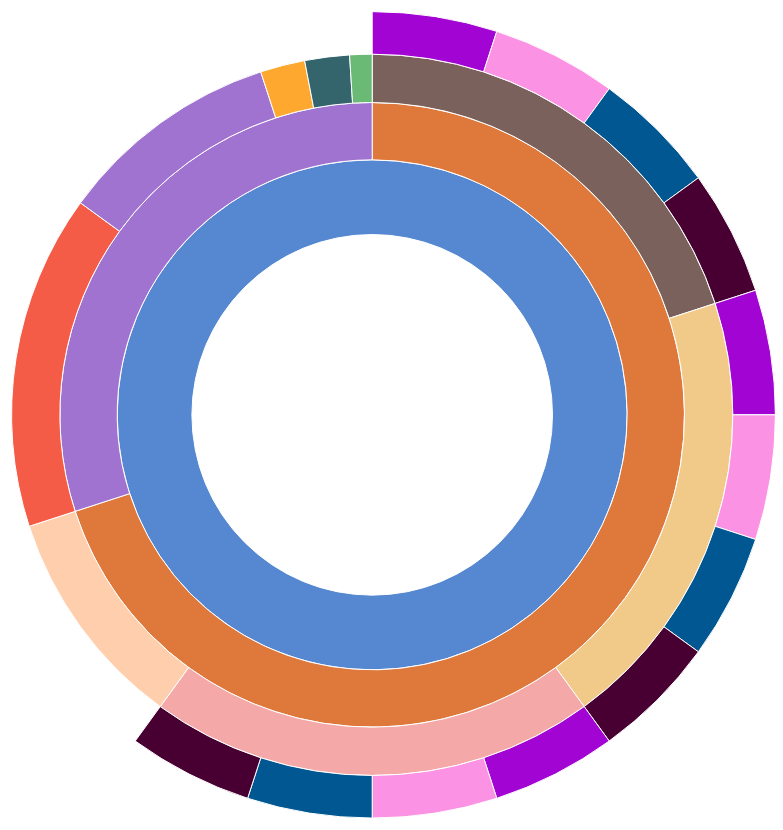
D3 v4 page, settled after 480 driven frames (8 s of simulated time); the page loaded 1 data file(s).


// ── sequences.js
let chart_style = document.querySelector('#chart');
let style = window.getComputedStyle(chart_style);

var widths = style.width;
width = 0.8 * widths.replace(/\D+$/g, "")

var sequencesfont = 1;
var ww = 125;
var screenwidth = window.innerWidth;
if (screenwidth < 1080) {
  sequencesfont = 0.5;
  ww = 90;
}

var height = width * 1.2;
console.log(width, height)
var radius = width / 2;

var b = {
  w: ww,
  h: 30,
  s: 3,
  t: 10
};

var colors = {
  "total": "#5687d1",
  "locked": "#de783b",
  "airdrop": "#6ab975",
  "liquidity": "#a173d1",
  "presale": "#fea82f",
  "marketing 2021": "#f55c47",
  "team resources": "#34656d",
  "2022": "#7b615c",
  "2023": "#f1ca89",
  "2024": "#f4a9a8",
  "q1": "#a204d3",
  "q2": "#fc92e3",
  "q3": "#005792",
  "q4": "#480032",
  "burn": "#ffcead",
  "end": "#bbbbbb"
};

var totalSize = 0;

var vis = d3.select("#chart").append("svg:svg")
  .attr("width", width)
  .attr("height", height)
  .append("svg:g")
  .attr("id", "container")
  .attr("transform", "translate(" + width / 2 + "," + height / 2 + ")");

var partition = d3.partition()
  .size([2 * Math.PI, radius * radius]);

var arc = d3.arc()
  .startAngle(function (d) {
    return d.x0;
  })
  .endAngle(function (d) {
    return d.x1;
  })
  .innerRadius(function (d) {
    return Math.sqrt(d.y0);
  })
  .outerRadius(function (d) {
    return Math.sqrt(d.y1);
  });

d3.text("visit-sequences.csv", function (text) {
  var csv = d3.csvParseRows(text);
  var json = buildHierarchy(csv);
  createVisualization(json);
});

function createVisualization(json) {

  // Basic setup of page elements.
  initializeBreadcrumbTrail();
  drawLegend();
  d3.select("#togglelegend").on("click", toggleLegend);

  vis.append("svg:circle")
    .attr("r", radius)
    .style("opacity", 0);

  var root = d3.hierarchy(json)
    .sum(function (d) {
      return d.size;
    })
    .sort(function (a, b) {
      return b.value - a.value;
    });

  var nodes = partition(root).descendants()
    .filter(function (d) {
      return (d.x1 - d.x0 > 0.005);
    });

  var path = vis.data([json]).selectAll("path")
    .data(nodes)
    .enter().append("svg:path")
    .attr("display", function (d) {
      return d.depth ? null : "none";
    })
    .attr("d", arc)
    .attr("fill-rule", "evenodd")
    .style("fill", function (d) {
      return colors[d.data.name];
    })
    .style("opacity", 1)
    .on("mouseover", mouseover);

  d3.select("#container").on("mouseleave", mouseleave);

  totalSize = path.datum().value;
};

function mouseover(d) {


  var percentage = (100 * d.value / totalSize).toPrecision(3);
  var amount = d.value;

  var percentageString = percentage + "%";
  if (percentage < 0.1) {
    percentageString = "< 0.1%";
  }

  var details = {
    "total": "Toatal minted tokens, 250,000,000",
    "locked": "70% of tokens are locked, and are released as per the following schedule, 175,000,000",
    "airdrop": "1% of tokens have been distributed to the followers through airdrop campain, 2,500,000",
    "liquidity": "30% of token are released as following, 75,000,000",
    "presale": "2% are offered in pre-sale to the public, 5,000,000",
    "marketing 2021": "15% tokens are allocated to marketing of the project, 37,500,000",
    "team resources": "2% are reserved as team resources, 5,000,000",
    "2022": "20% of tokens are scheduled to be released in 2022, 50,000,000",
    "2023": "20% of tokens are scheduled to be released in 2023, 50,000,000",
    "2024": "20% of tokens are scheduled to be released in 2024, 50,000,000",
    "q1": "5% tokens will be released in first quarter out of 20%, 12,500,000",
    "q2": "5% tokens will be released in second quarter out of 20%v",
    "q3": "5% tokens will be released in third quarter out of 20%, 12,500,000",
    "q4": "5% tokens will be released in fourth quarter out of 20%, 12,500,000",
    "burn": "10% of the tokens will be burned in stages unannounced, 25,000,000"
  };
  var dname = d.data.name;
  var amountString = details[dname];

  d3.select("#percentage")
    .text(percentageString)
    .style("font-size", sequencesfont + "em");

  d3.select("#amount")
    .text(amountString)
    .style("font-size", sequencesfont + "em");

  d3.select("#explanation")
    .style("top", height / 2 - radius / 4 + "px")
    .style("left", width / 2 + "px")
    .style("width", radius / 2 + "px")
    .style("height", radius / 2 + "px")
    .style("text-align", "center")
    .style("visibility", "")
    .style("font-size", 1 + "em");

  var sequenceArray = d.ancestors().reverse();
  sequenceArray.shift();
  updateBreadcrumbs(sequenceArray, percentageString);

  d3.selectAll("path")
    .style("opacity", 0.3);

  vis.selectAll("path")
    .filter(function (node) {
      return (sequenceArray.indexOf(node) >= 0);
    })
    .style("opacity", 1);
}

function mouseleave(d) {

  d3.select("#trail")
    .style("visibility", "hidden");

  d3.selectAll("path").on("mouseover", null);

  d3.selectAll("path")
    .transition()
    .duration(100)
    .style("opacity", 1)
    .on("end", function () {
      d3.select(this).on("mouseover", mouseover);
    });

  d3.select("#explanation")
    .style("visibility", "hidden");
}

function initializeBreadcrumbTrail() {
  var trail = d3.select("#sequence").append("svg:svg")
    .style("font-size", sequencesfont + "em")
    .attr("width", width)
    .attr("height", 50)
    .attr("id", "trail");
  trail.append("svg:text")
    .attr("id", "endlabel")
    .style("fill", "#fff");
}

function breadcrumbPoints(d, i) {
  var points = [];
  points.push("0,0");
  points.push(b.w + ",0");
  points.push(b.w + b.t + "," + (b.h / 2));
  points.push(b.w + "," + b.h);
  points.push("0," + b.h);
  if (i > 0) {
    points.push(b.t + "," + (b.h / 2));
  }
  return points.join(" ");
}

function updateBreadcrumbs(nodeArray, percentageString) {
  var trail = d3.select("#trail")
    .selectAll("g")
    .data(nodeArray, function (d) {
      return d.data.name + d.depth;
    });

  trail.exit().remove();

  var entering = trail.enter().append("svg:g");

  entering.append("svg:polygon")
    .attr("points", breadcrumbPoints)
    .style("fill", function (d) {
      return colors[d.data.name];
    });

  entering.append("svg:text")
    .style("font-size", sequencesfont + "em")
    .attr("x", (b.w + b.t) / 2)
    .attr("y", b.h / 2)
    .attr("dy", "0.35em")
    .attr("text-anchor", "middle")
    .text(function (d) {
      return d.data.name;
    });

  entering.merge(trail).attr("transform", function (d, i) {
    return "translate(" + i * (b.w + b.s) + ", 0)";
  });

  d3.select("#trail").select("#endlabel")
    .attr("x", (nodeArray.length + 0.5) * (b.w + b.s))
    .attr("y", b.h / 2)
    .attr("dy", "0.35em")
    .attr("text-anchor", "middle")
    .text(percentageString);

  d3.select("#trail")
    .style("visibility", "")
    .style("font-size", sequencesfont + "em");

}

function drawLegend() {

  var li = {
    w: 150,
    h: 30,
    s: 3,
    r: 3
  };

  var legend = d3.select("#legend").append("svg:svg")
    .attr("width", li.w)
    .attr("height", d3.keys(colors).length * (li.h + li.s));

  var g = legend.selectAll("g")
    .data(d3.entries(colors))
    .enter().append("svg:g")
    .attr("transform", function (d, i) {
      return "translate(0," + i * (li.h + li.s) + ")";
    });

  g.append("svg:rect")
    .attr("rx", li.r)
    .attr("ry", li.r)
    .attr("width", li.w)
    .attr("height", li.h)
    .style("fill", function (d) {
      return d.value;
    });

  g.append("svg:text")
    .attr("x", li.w / 2)
    .attr("y", li.h / 2)
    .attr("dy", "0.35em")
    .attr("text-anchor", "middle")
    .text(function (d) {
      return d.key;
    });
}

function toggleLegend() {
  var legend = d3.select("#legend");
  if (legend.style("visibility") == "hidden") {
    legend.style("visibility", "");
  } else {
    legend.style("visibility", "hidden");
  }
}

function buildHierarchy(csv) {
  var root = {
    "name": "root",
    "children": []
  };
  for (var i = 0; i < csv.length; i++) {
    var sequence = csv[i][0];
    var size = +csv[i][1];
    if (isNaN(size)) {}
    var parts = sequence.split("-");
    var currentNode = root;
    for (var j = 0; j < parts.length; j++) {
      var children = currentNode["children"];
      var nodeName = parts[j];
      var childNode;
      if (j + 1 < parts.length) {
        var foundChild = false;
        for (var k = 0; k < children.length; k++) {
          if (children[k]["name"] == nodeName) {
            childNode = children[k];
            foundChild = true;
            break;
          }
        }
        if (!foundChild) {
          childNode = {
            "name": nodeName,
            "children": []
          };
          children.push(childNode);
        }
        currentNode = childNode;
      } else {
        childNode = {
          "name": nodeName,
          "size": size
        };
        children.push(childNode);
      }
    }
  }
  return root;
};

### data: visit-sequences.csv
total-liquidity-airdrop, 1
total-liquidity-presale, 2
total-liquidity-marketing 2021, 15
total-liquidity-team resources, 2
total-liquidity-liquidity, 10
total-locked-2022-q1, 5
total-locked-2022-q2, 5
total-locked-2022-q3, 5
total-locked-2022-q4, 5
total-locked-2023-q1, 5
total-locked-2023-q2, 5
total-locked-2023-q3, 5
total-locked-2023-q4, 5
total-locked-2024-q1, 5
total-locked-2024-q2, 5
total-locked-2024-q3, 5
total-locked-2024-q4, 5
total-locked-burn, 10